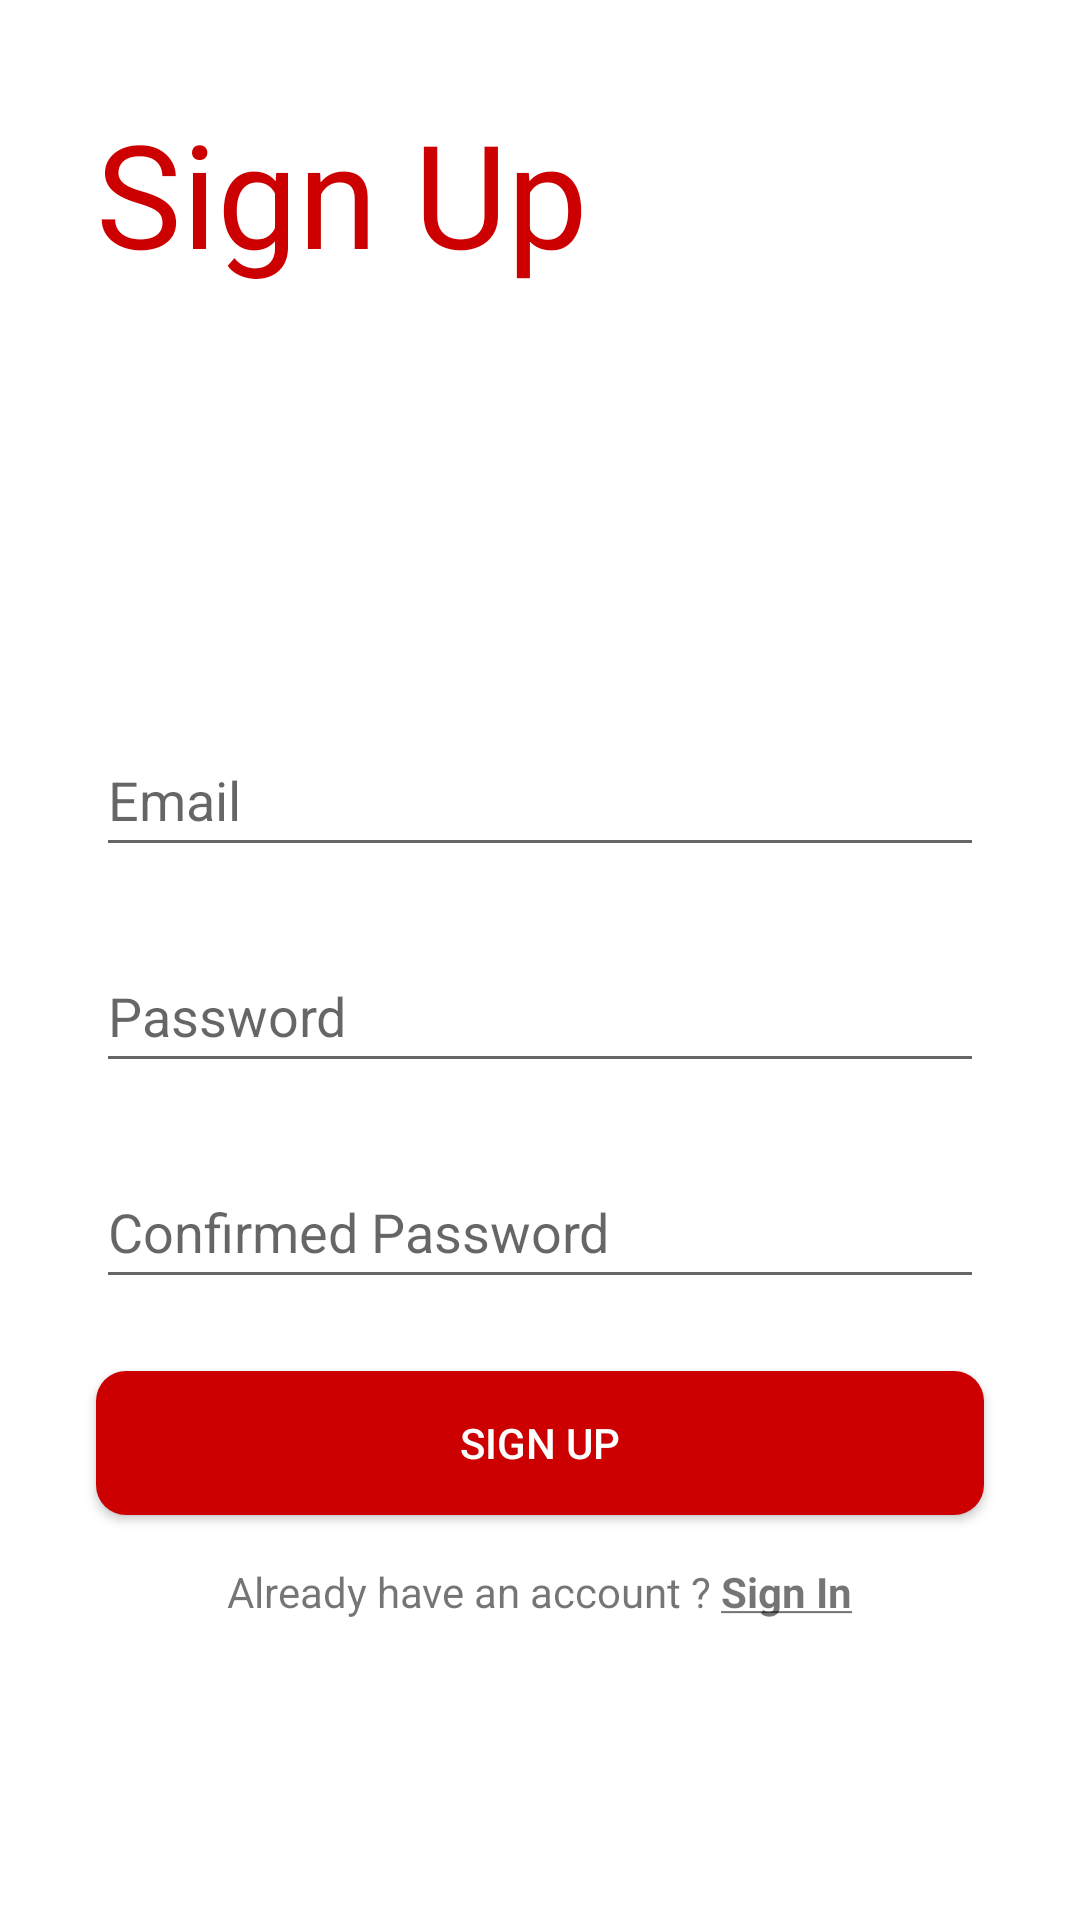

Here is an Android app screen rendered from its layout file. Give the layout XML and the strings, colors and styles it references.
<!-- AndroidManifest.xml: application theme AppTheme -->
<!-- res/layout/activity_register.xml -->
<?xml version="1.0" encoding="utf-8"?>
<androidx.constraintlayout.widget.ConstraintLayout xmlns:android="http://schemas.android.com/apk/res/android"
    xmlns:app="http://schemas.android.com/apk/res-auto"
    xmlns:tools="http://schemas.android.com/tools"
    android:layout_width="match_parent"
    android:layout_height="match_parent"
    android:background="@color/White"
    tools:context=".Register">

    <EditText
        android:id="@+id/passText2"
        android:layout_width="0dp"
        android:layout_height="48dp"
        android:layout_marginStart="32dp"
        android:layout_marginEnd="32dp"
        android:layout_marginBottom="24dp"
        android:ems="10"
        android:hint="Confirmed Password"
        android:inputType="textPassword"
        app:layout_constraintBottom_toTopOf="@+id/signupButton"
        app:layout_constraintEnd_toEndOf="parent"
        app:layout_constraintStart_toStartOf="parent" />

    <TextView
        android:id="@+id/textView2"
        android:layout_width="0dp"
        android:layout_height="0dp"
        android:layout_marginStart="32dp"
        android:layout_marginTop="32dp"
        android:text="Sign Up"
        android:textAppearance="@style/TextAppearance.MaterialComponents.Headline3"
        android:textColor="@color/colorPrimary"
        app:layout_constraintBottom_toTopOf="@+id/emailText"
        app:layout_constraintEnd_toEndOf="parent"
        app:layout_constraintStart_toStartOf="parent"
        app:layout_constraintTop_toTopOf="parent" />

    <EditText
        android:id="@+id/emailText"
        android:layout_width="0dp"
        android:layout_height="48dp"
        android:layout_marginStart="32dp"
        android:layout_marginEnd="32dp"
        android:layout_marginBottom="24dp"
        android:ems="10"
        android:hint="Email"
        android:inputType="textEmailAddress"
        app:layout_constraintBottom_toTopOf="@+id/passText"
        app:layout_constraintEnd_toEndOf="parent"
        app:layout_constraintStart_toStartOf="parent" />

    <EditText
        android:id="@+id/passText"
        android:layout_width="0dp"
        android:layout_height="48dp"
        android:layout_marginStart="32dp"
        android:layout_marginEnd="32dp"
        android:layout_marginBottom="24dp"
        android:ems="10"
        android:hint="Password"
        android:inputType="textPassword"
        app:layout_constraintBottom_toTopOf="@+id/passText2"
        app:layout_constraintEnd_toEndOf="parent"
        app:layout_constraintStart_toStartOf="parent" />

    <Button
        android:id="@+id/signupButton"
        android:layout_width="0dp"
        android:layout_height="wrap_content"
        android:layout_marginStart="32dp"
        android:layout_marginEnd="32dp"
        android:layout_marginBottom="16dp"
        android:background="@drawable/button_round"
        android:text="sign up"
        android:textColor="@color/White"
        app:layout_constraintBottom_toTopOf="@+id/textView3"
        app:layout_constraintEnd_toEndOf="parent"
        app:layout_constraintStart_toStartOf="parent" />

    <TextView
        android:id="@+id/textView3"
        android:layout_width="wrap_content"
        android:layout_height="wrap_content"
        android:layout_marginBottom="100dp"
        android:clickable="true"
        android:onClick="onSignInClick"
        android:text="@string/sign_in_text"
        app:layout_constraintBottom_toBottomOf="parent"
        app:layout_constraintEnd_toEndOf="parent"
        app:layout_constraintStart_toStartOf="parent"
        />

</androidx.constraintlayout.widget.ConstraintLayout>
<!-- resources referenced by this layout -->
<resources>
  <color name="White">#FFFFFF</color>
  <color name="colorPrimary">#cc0000</color>
  <!-- drawable button_round (drawable) -->
  <?xml version="1.0" encoding="utf-8"?>
  <selector xmlns:android="http://schemas.android.com/apk/res/android">
      <item android:state_enabled="false" android:drawable="@drawable/button_round_disabled"/>
      <item android:state_pressed="true" android:state_enabled="true"
            android:drawable="@drawable/button_round_pressed"/>
      <item android:state_focused="true" android:state_enabled="true"
            android:drawable="@drawable/button_round_focused"/>
      <item android:state_enabled="true" android:drawable="@drawable/button_round_enabled"/>
  </selector>
  <string name="sign_in_text">Already have an account ? <u><b>Sign In</b></u></string>
  <style name="AppTheme" parent="Theme.AppCompat.Light.DarkActionBar">
          
          <item name="colorPrimary">@color/colorPrimary</item>
          <item name="colorPrimaryDark">@color/colorPrimaryDark</item>
          <item name="colorAccent">@color/colorAccent</item>
      </style>
  <!-- drawable button_round_disabled (drawable) -->
  <?xml version="1.0" encoding="utf-8"?>
  <shape xmlns:android="http://schemas.android.com/apk/res/android" android:shape="rectangle">
      <gradient
              android:startColor="#F2F2F2"
              android:centerColor="#A4A4A4"
              android:endColor="#F2F2F2"
              android:angle="90"/>
      <padding android:left="7dp"
               android:top="7dp"
               android:right="7dp"
               android:bottom="7dp" />
      <corners android:radius= "8dp" />
  </shape>
  <!-- drawable button_round_pressed (drawable) -->
  <?xml version="1.0" encoding="utf-8"?>
  <shape xmlns:android="http://schemas.android.com/apk/res/android" android:shape="rectangle">
      <corners
              android:radius="32dp"/>
      <solid
          android:color="@color/button_pressed"/>
  </shape>
  <!-- drawable button_round_focused (drawable) -->
  <?xml version="1.0" encoding="utf-8"?>
  <shape xmlns:android="http://schemas.android.com/apk/res/android" android:shape="rectangle">
      <gradient
              android:startColor="#F7D358"
              android:centerColor="#DF7401"
              android:endColor="#F7D358"
              android:angle="90"/>
      <padding android:left="7dp"
               android:top="7dp"
               android:right="7dp"
               android:bottom="7dp" />
      <corners android:radius= "32dp" />
  </shape>
  <!-- drawable button_round_enabled (drawable) -->
  <?xml version="1.0" encoding="utf-8"?>
  <shape xmlns:android="http://schemas.android.com/apk/res/android" android:shape="rectangle">
      <corners
              android:radius="10dp"/>
      <solid
              android:color="@color/colorPrimary" />
  </shape>
  <color name="colorPrimaryDark">#cc0000</color>
  <color name="colorAccent">#cc0000</color>
  <color name="button_pressed">#AA0000</color>
</resources>
